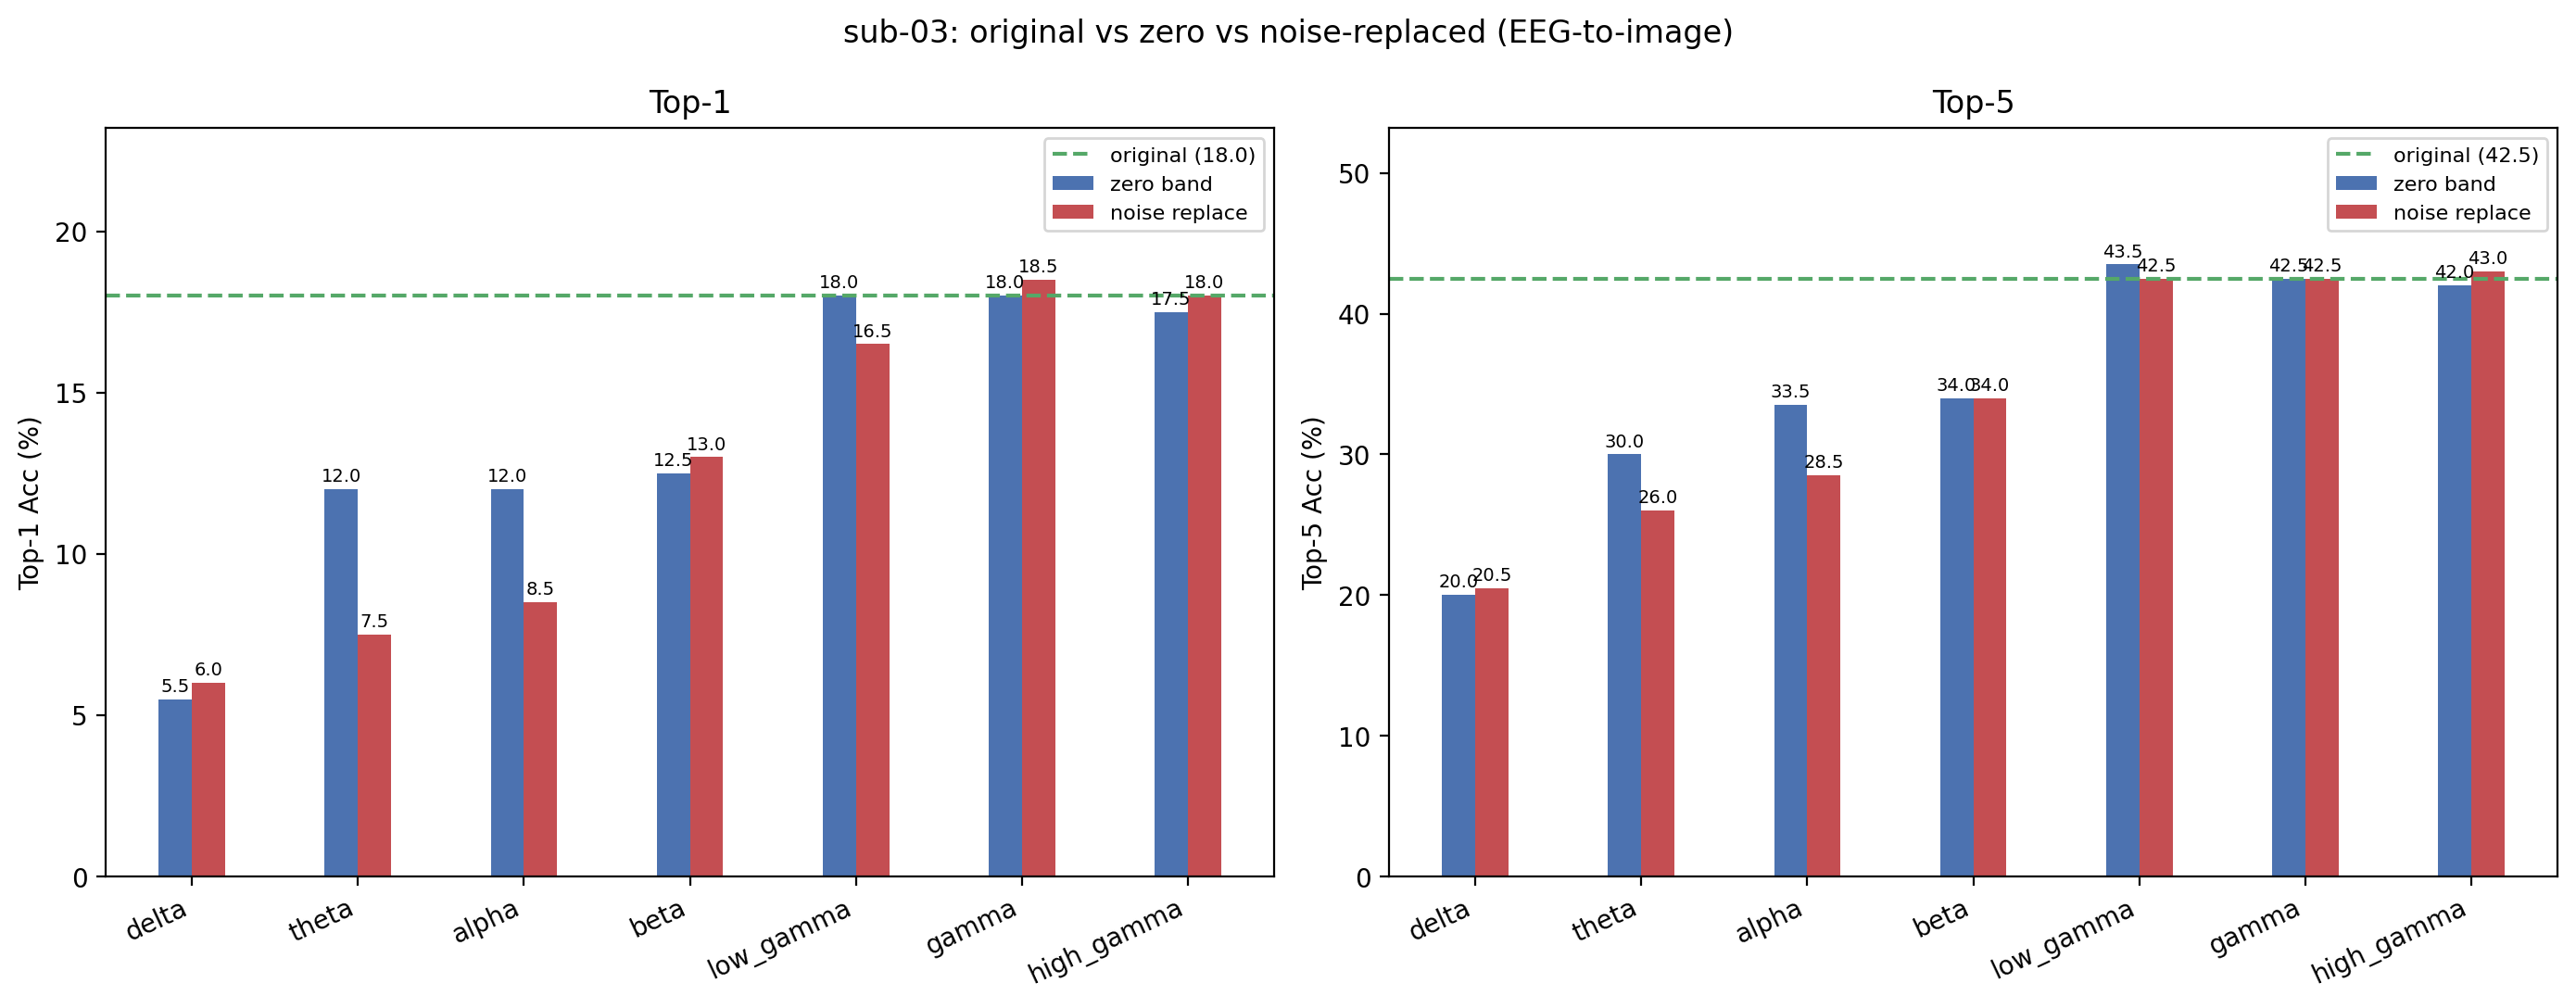

Data behind this chart, as committed beside it:
condition, band, top1, top5, n, delta_top1, delta_top5
original, , 18, 42.5, 200, +0.0000, +0.0000
zero_delta, delta, 5.5, 20, 200, -12.5, -22.5
noise_delta, delta, 6, 20.5, 200, -12, -22
zero_theta, theta, 12, 30, 200, -6, -12.5
noise_theta, theta, 7.5, 26, 200, -10.5, -16.5
zero_alpha, alpha, 12, 33.5, 200, -6, -9
noise_alpha, alpha, 8.5, 28.5, 200, -9.5, -14
zero_beta, beta, 12.5, 34, 200, -5.5, -8.5
noise_beta, beta, 13, 34, 200, -5, -8.5
zero_low_gamma, low_gamma, 18, 43.5, 200, +0.0000, 1
noise_low_gamma, low_gamma, 16.5, 42.5, 200, -1.5, +0.0000
zero_gamma, gamma, 18, 42.5, 200, +0.0000, +0.0000
noise_gamma, gamma, 18.5, 42.5, 200, +0.5000, +0.0000
zero_high_gamma, high_gamma, 17.5, 42, 200, -0.5000, -0.5000
noise_high_gamma, high_gamma, 18, 43, 200, +0.0000, +0.5000
